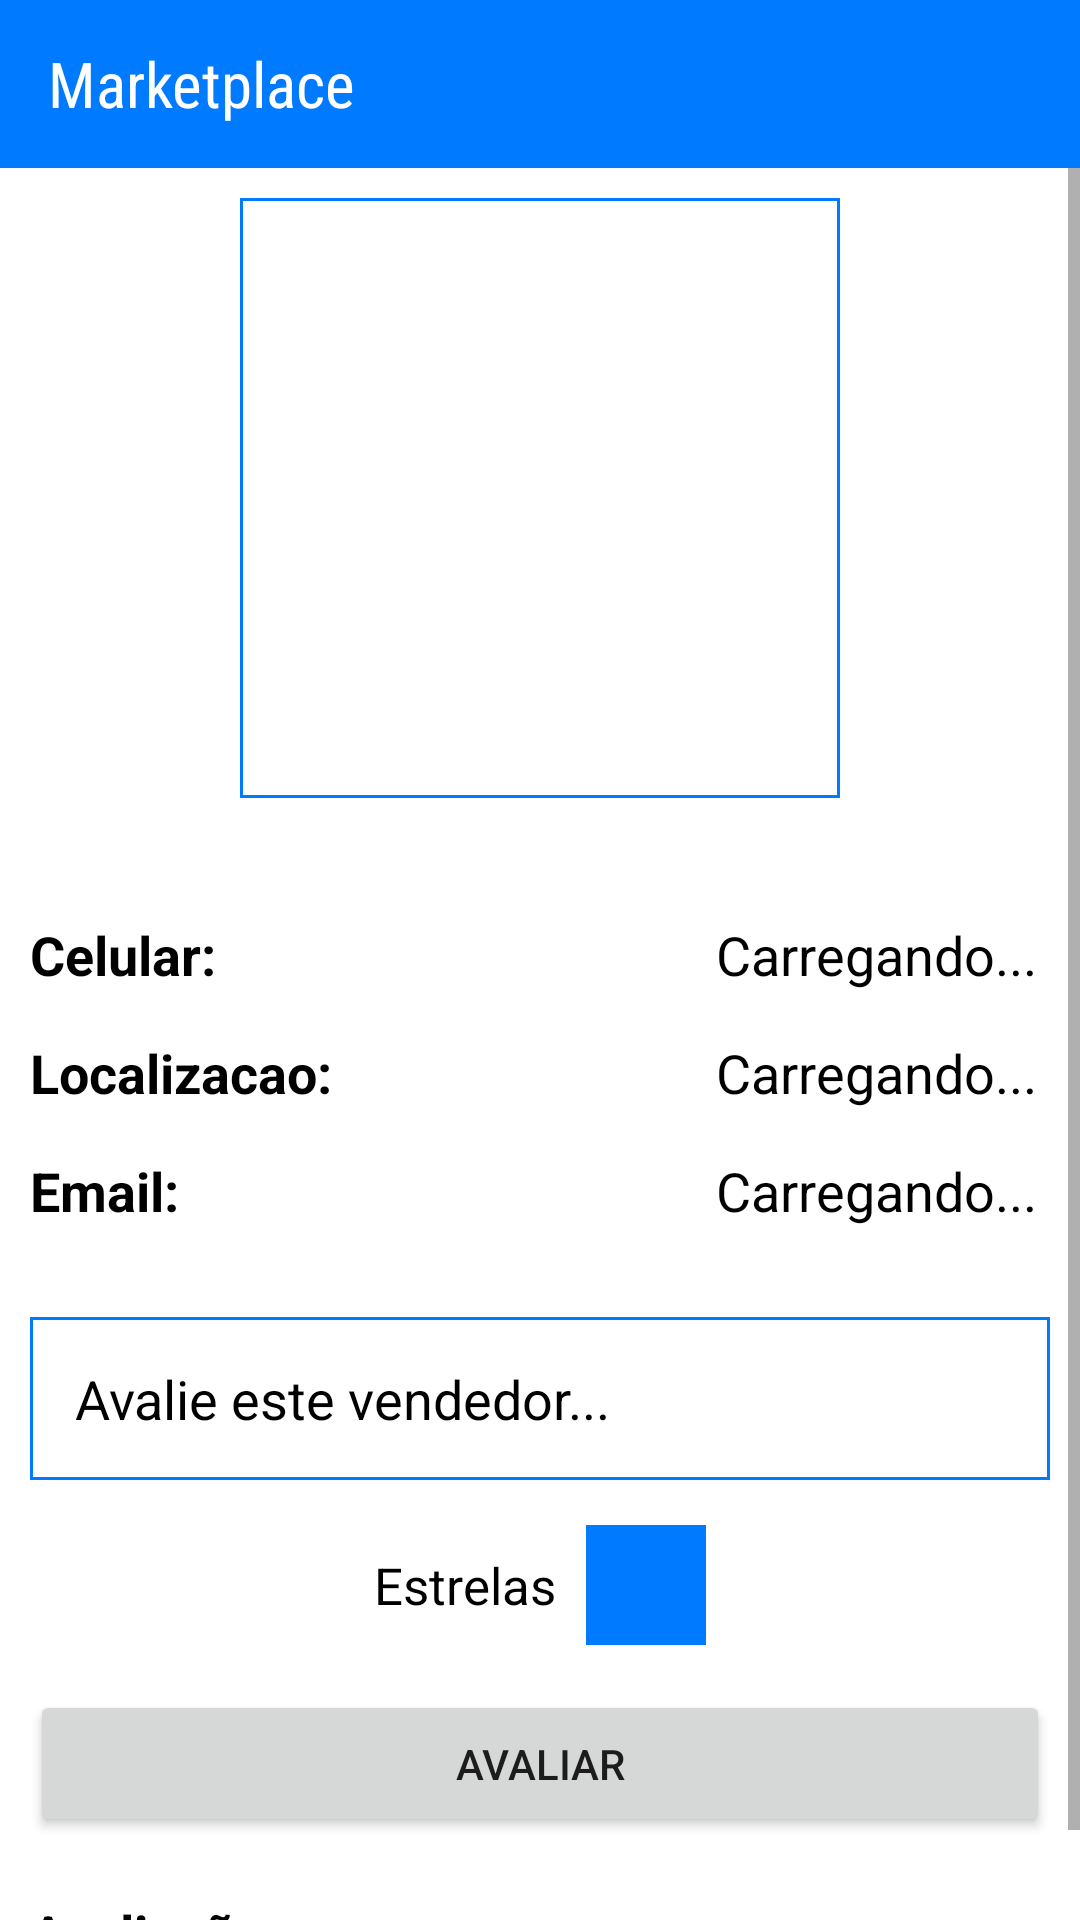

Write the Android layout XML for this screen, with the resource values it uses.
<!-- AndroidManifest.xml: application theme Theme.Marketplace -->
<!-- res/layout/activity_vendor.xml -->
<?xml version="1.0" encoding="utf-8"?>
<LinearLayout xmlns:android="http://schemas.android.com/apk/res/android"
    xmlns:app="http://schemas.android.com/apk/res-auto"
    xmlns:tools="http://schemas.android.com/tools"
    android:layout_width="match_parent"
    android:orientation="vertical"
    android:background="@color/white"
    android:layout_height="match_parent"
    tools:context=".View.VendorActivity">

    <include layout="@layout/custom_toolbar"
        android:layout_width="match_parent"
        android:layout_height="wrap_content"/>
    <ScrollView
        android:layout_width="match_parent"
        android:layout_height="match_parent">

        <LinearLayout
            android:layout_width="match_parent"
            android:orientation="vertical"
            android:padding="10dp"
            android:layout_height="match_parent">
            <ImageView
                android:id="@+id/vendor_profile"
                android:layout_width="200dp"
                android:layout_height="200dp"
                android:src="@drawable/ic_baseline_person_24_blue"
                android:layout_gravity="center"
                android:padding="10dp"
                android:scaleType="centerCrop"
                android:layout_marginBottom="40dp"
                android:background="@drawable/border_top"
                />
           <LinearLayout
               android:layout_width="match_parent"
               android:layout_height="wrap_content">
               <TextView
                   android:layout_width="wrap_content"
                   android:layout_height="wrap_content"
                   android:text="Celular: "
                   android:textSize="18sp"
                   android:layout_weight="1"
                   android:textStyle="bold"
                   android:textColor="@color/black"
                   />
               <TextView
                   android:id="@+id/vendor_phone"
                   android:layout_width="wrap_content"
                   android:layout_height="wrap_content"
                   android:text="Carregando... "
                   android:textSize="18sp"
                   android:textStyle="normal"
                   android:textColor="@color/black"
                   />
           </LinearLayout>
            <LinearLayout
                android:layout_width="match_parent"
                android:layout_marginTop="15dp"
                android:layout_height="wrap_content">
                <TextView
                    android:layout_width="wrap_content"
                    android:layout_height="wrap_content"
                    android:text="Localizacao: "
                    android:textSize="18sp"
                    android:layout_weight="1"
                    android:textStyle="bold"
                    android:textColor="@color/black"
                    />
                <TextView
                    android:id="@+id/vendor_location"
                    android:layout_width="wrap_content"
                    android:layout_height="wrap_content"
                    android:text="Carregando... "
                    android:textSize="18sp"
                    android:textStyle="normal"
                    android:textColor="@color/black"
                    />
            </LinearLayout>
            <LinearLayout
                android:layout_width="match_parent"
                android:layout_marginTop="15dp"
                android:layout_height="wrap_content">
                <TextView
                    android:layout_width="wrap_content"
                    android:layout_height="wrap_content"
                    android:text="Email: "
                    android:textSize="18sp"
                    android:layout_weight="1"
                    android:textColor="@color/black"
                    android:textStyle="bold"
                    />
                <TextView
                    android:id="@+id/vendor_email"
                    android:layout_width="wrap_content"
                    android:layout_height="wrap_content"
                    android:text="Carregando... "
                    android:textSize="18sp"
                    android:textColor="@color/black"
                    android:textStyle="normal"
                    />
            </LinearLayout>
            <LinearLayout
                android:layout_width="match_parent"
                android:layout_marginTop="20dp"
                android:orientation="vertical"
                android:layout_height="wrap_content">
                <EditText
                    android:id="@+id/rating_message"
                    android:layout_width="match_parent"
                    android:layout_height="wrap_content"
                    android:padding="15dp"
                    android:background="@drawable/border_top"
                    android:layout_marginTop="10dp"
                    android:textColorHint="@color/black"
                    android:textColor="@color/black"
                    android:hint="Avalie este vendedor..."/>
                <RelativeLayout
                    android:layout_width="match_parent"
                    android:layout_marginTop="10dp"
                    android:gravity="center"
                    android:layout_marginBottom="10dp"
                    android:layout_height="wrap_content">

                    <TextView
                        android:layout_width="wrap_content"
                        android:layout_height="wrap_content"
                        android:layout_centerInParent="true"
                        android:layout_marginRight="10dp"
                        android:layout_toLeftOf="@+id/spinner_rating"
                        android:text="Estrelas"
                        android:textColor="@color/black"
                        android:textSize="17sp" />

                    <Spinner
                        android:id="@+id/spinner_rating"
                        android:layout_width="40dp"
                        android:layout_height="40dp"
                        android:layout_centerInParent="true"
                        android:layout_marginTop="10dp"
                        android:background="@drawable/border_top"
                        android:backgroundTint="@color/blue"
                        android:gravity="center"
                        android:spinnerMode="dialog"
                        android:textAlignment="center" />
                </RelativeLayout>
                <Button
                    android:id="@+id/btn_rate"
                    android:layout_width="match_parent"
                    android:layout_height="wrap_content"
                    android:text="Avaliar"
                    android:layout_marginBottom="20dp"
                    android:padding="15dp"/>

            </LinearLayout>
            <TextView
                android:layout_width="wrap_content"
                android:layout_height="wrap_content"
                android:text="Avaliação: "
                android:textSize="18sp"
                android:layout_weight="1"
                android:textStyle="bold"
                android:textColor="@color/black"
                android:layout_marginBottom="5dp"
                />
            <LinearLayout
                android:layout_width="match_parent"
                android:layout_height="match_parent">
                <androidx.recyclerview.widget.RecyclerView
                    android:layout_width="match_parent"
                    android:layout_height="wrap_content"
                    android:id="@+id/rating_container_recycler_view"
                    />
            </LinearLayout>
        </LinearLayout>

    </ScrollView>

</LinearLayout>
<!-- res/layout/custom_toolbar.xml (included above) -->
<?xml version="1.0" encoding="utf-8"?>
<androidx.appcompat.widget.Toolbar xmlns:android="http://schemas.android.com/apk/res/android"
    android:layout_width="match_parent"
    android:layout_height="wrap_content"
    android:id="@+id/custom_toolbar"
    android:backgroundTint="@color/blue"
    android:background="@drawable/border_top">

    <LinearLayout
        android:layout_width="match_parent"
        android:gravity="center"
        android:layout_height="match_parent">
        <TextView
            android:id="@+id/toolbar_label"
            android:layout_width="wrap_content"
            android:layout_height="wrap_content"
            android:fontFamily="sans-serif-condensed"
            android:text="@string/app_name"
            android:textColor="@color/white"
            android:layout_weight="2"
            android:textSize="21sp"

            />

        <ImageView
            android:layout_width="30dp"
            android:layout_height="30dp"
            android:layout_marginRight="10dp"
            android:src="@drawable/ic_baseline_logout_24"
            android:id="@+id/logout_pic_toolbar"
            />
    </LinearLayout>
</androidx.appcompat.widget.Toolbar>
<!-- resources referenced by this layout -->
<resources>
  <color name="black">#FF000000</color>
  <color name="blue">#007bff</color>
  <color name="white">#FFFFFFFF</color>
  <!-- drawable border_top (drawable) -->
  <?xml version="1.0" encoding="utf-8"?>
  <shape xmlns:android="http://schemas.android.com/apk/res/android">
      <solid
          android:color="@color/white"
          />
      <stroke android:width="1dp" android:color="@color/inactive_icon_color"/>
  
  </shape>
  <string name="app_name">Marketplace</string>
  <style name="Theme.Marketplace" parent="Theme.MaterialComponents.DayNight.NoActionBar">
          
          <item name="colorPrimary">@color/blue</item>
          <item name="colorPrimaryVariant">@color/blue</item>
          <item name="colorOnPrimary">@color/white</item>
          
          <item name="colorSecondary">@color/teal_200</item>
          <item name="colorSecondaryVariant">@color/teal_700</item>
          <item name="colorOnSecondary">@color/black</item>
          
          <item name="android:statusBarColor">@color/blue</item>
          
      </style>
  <color name="inactive_icon_color">#007bff</color>
  <color name="teal_200">#FF03DAC5</color>
  <color name="teal_700">#FF018786</color>
</resources>
